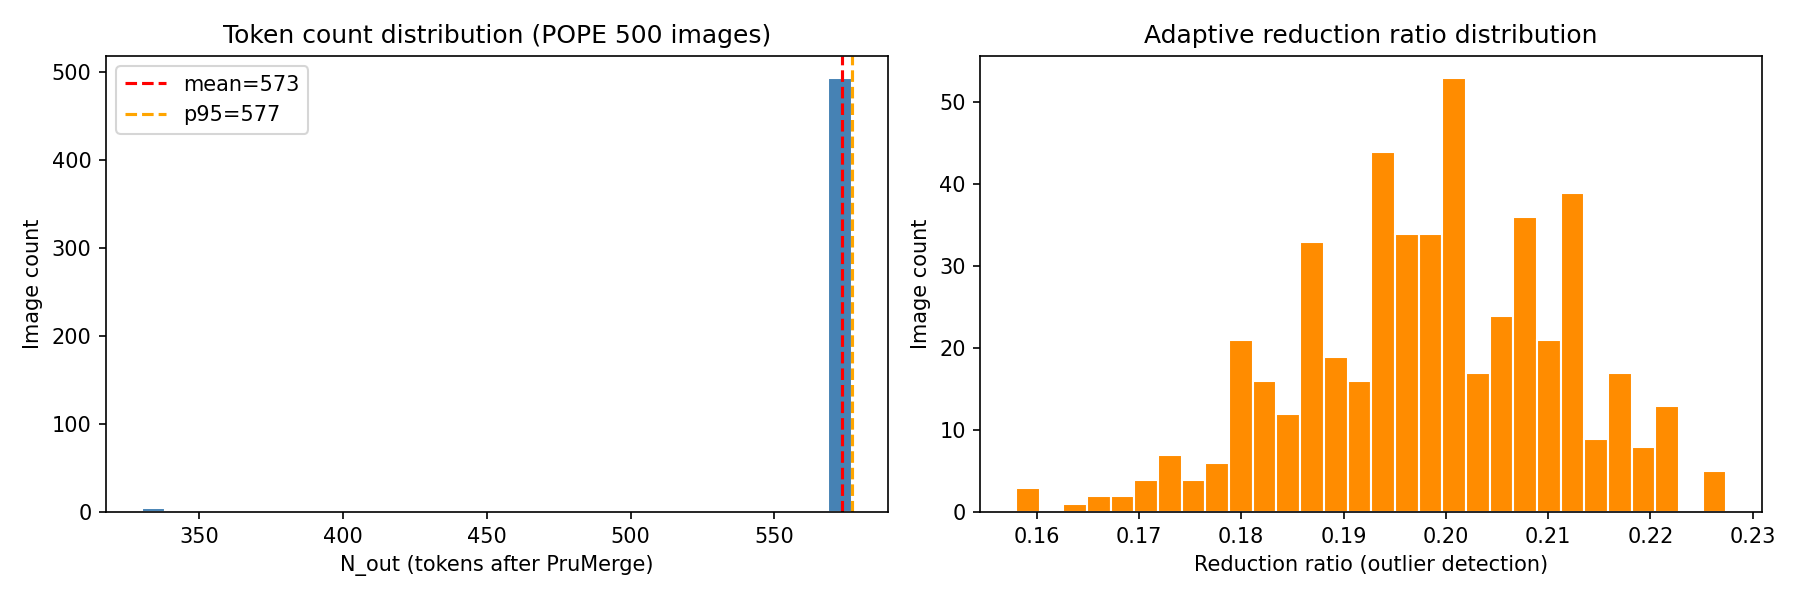

The data file committed next to this chart (first rows):
image_idx, n_topk, n_spatial, n_out, ratio
0, 122, 454, 577, 0.2118
1, 102, 474, 577, 0.1771
2, 94, 240, 335, 0.1632
3, 110, 465, 576, 0.191
4, 101, 474, 576, 0.1753
5, 113, 462, 576, 0.1962
6, 113, 463, 577, 0.1962
7, 119, 457, 577, 0.2066
8, 125, 451, 577, 0.217
9, 98, 478, 577, 0.1701
10, 114, 461, 576, 0.1979
11, 121, 454, 576, 0.2101
12, 116, 459, 576, 0.2014
13, 101, 475, 577, 0.1753
14, 113, 462, 576, 0.1962
15, 113, 462, 576, 0.1962
16, 123, 453, 577, 0.2135
17, 109, 466, 576, 0.1892
18, 104, 472, 577, 0.1806
19, 121, 455, 577, 0.2101
20, 111, 464, 576, 0.1927
21, 104, 472, 577, 0.1806
22, 122, 453, 576, 0.2118
23, 103, 473, 577, 0.1788
24, 127, 448, 576, 0.2205
25, 106, 469, 576, 0.184
26, 91, 239, 331, 0.158
27, 103, 472, 576, 0.1788
28, 114, 461, 576, 0.1979
29, 112, 463, 576, 0.1944
30, 100, 476, 577, 0.1736
31, 112, 463, 576, 0.1944
32, 107, 469, 577, 0.1858
33, 114, 461, 576, 0.1979
34, 114, 461, 576, 0.1979
35, 113, 463, 577, 0.1962
36, 121, 455, 577, 0.2101
37, 110, 466, 577, 0.191
38, 100, 475, 576, 0.1736
39, 117, 458, 576, 0.2031
40, 105, 471, 577, 0.1823
41, 111, 464, 576, 0.1927
42, 115, 461, 577, 0.1997
43, 119, 456, 576, 0.2066
44, 111, 464, 576, 0.1927
45, 97, 478, 576, 0.1684
46, 124, 451, 576, 0.2153
47, 122, 453, 576, 0.2118
48, 118, 458, 577, 0.2049
49, 106, 469, 576, 0.184
50, 107, 468, 576, 0.1858
51, 110, 465, 576, 0.191
52, 108, 467, 576, 0.1875
53, 121, 455, 577, 0.2101
54, 125, 450, 576, 0.217
55, 121, 454, 576, 0.2101
56, 101, 475, 577, 0.1753
57, 118, 457, 576, 0.2049
58, 118, 457, 576, 0.2049
59, 111, 465, 577, 0.1927
... 440 more rows
